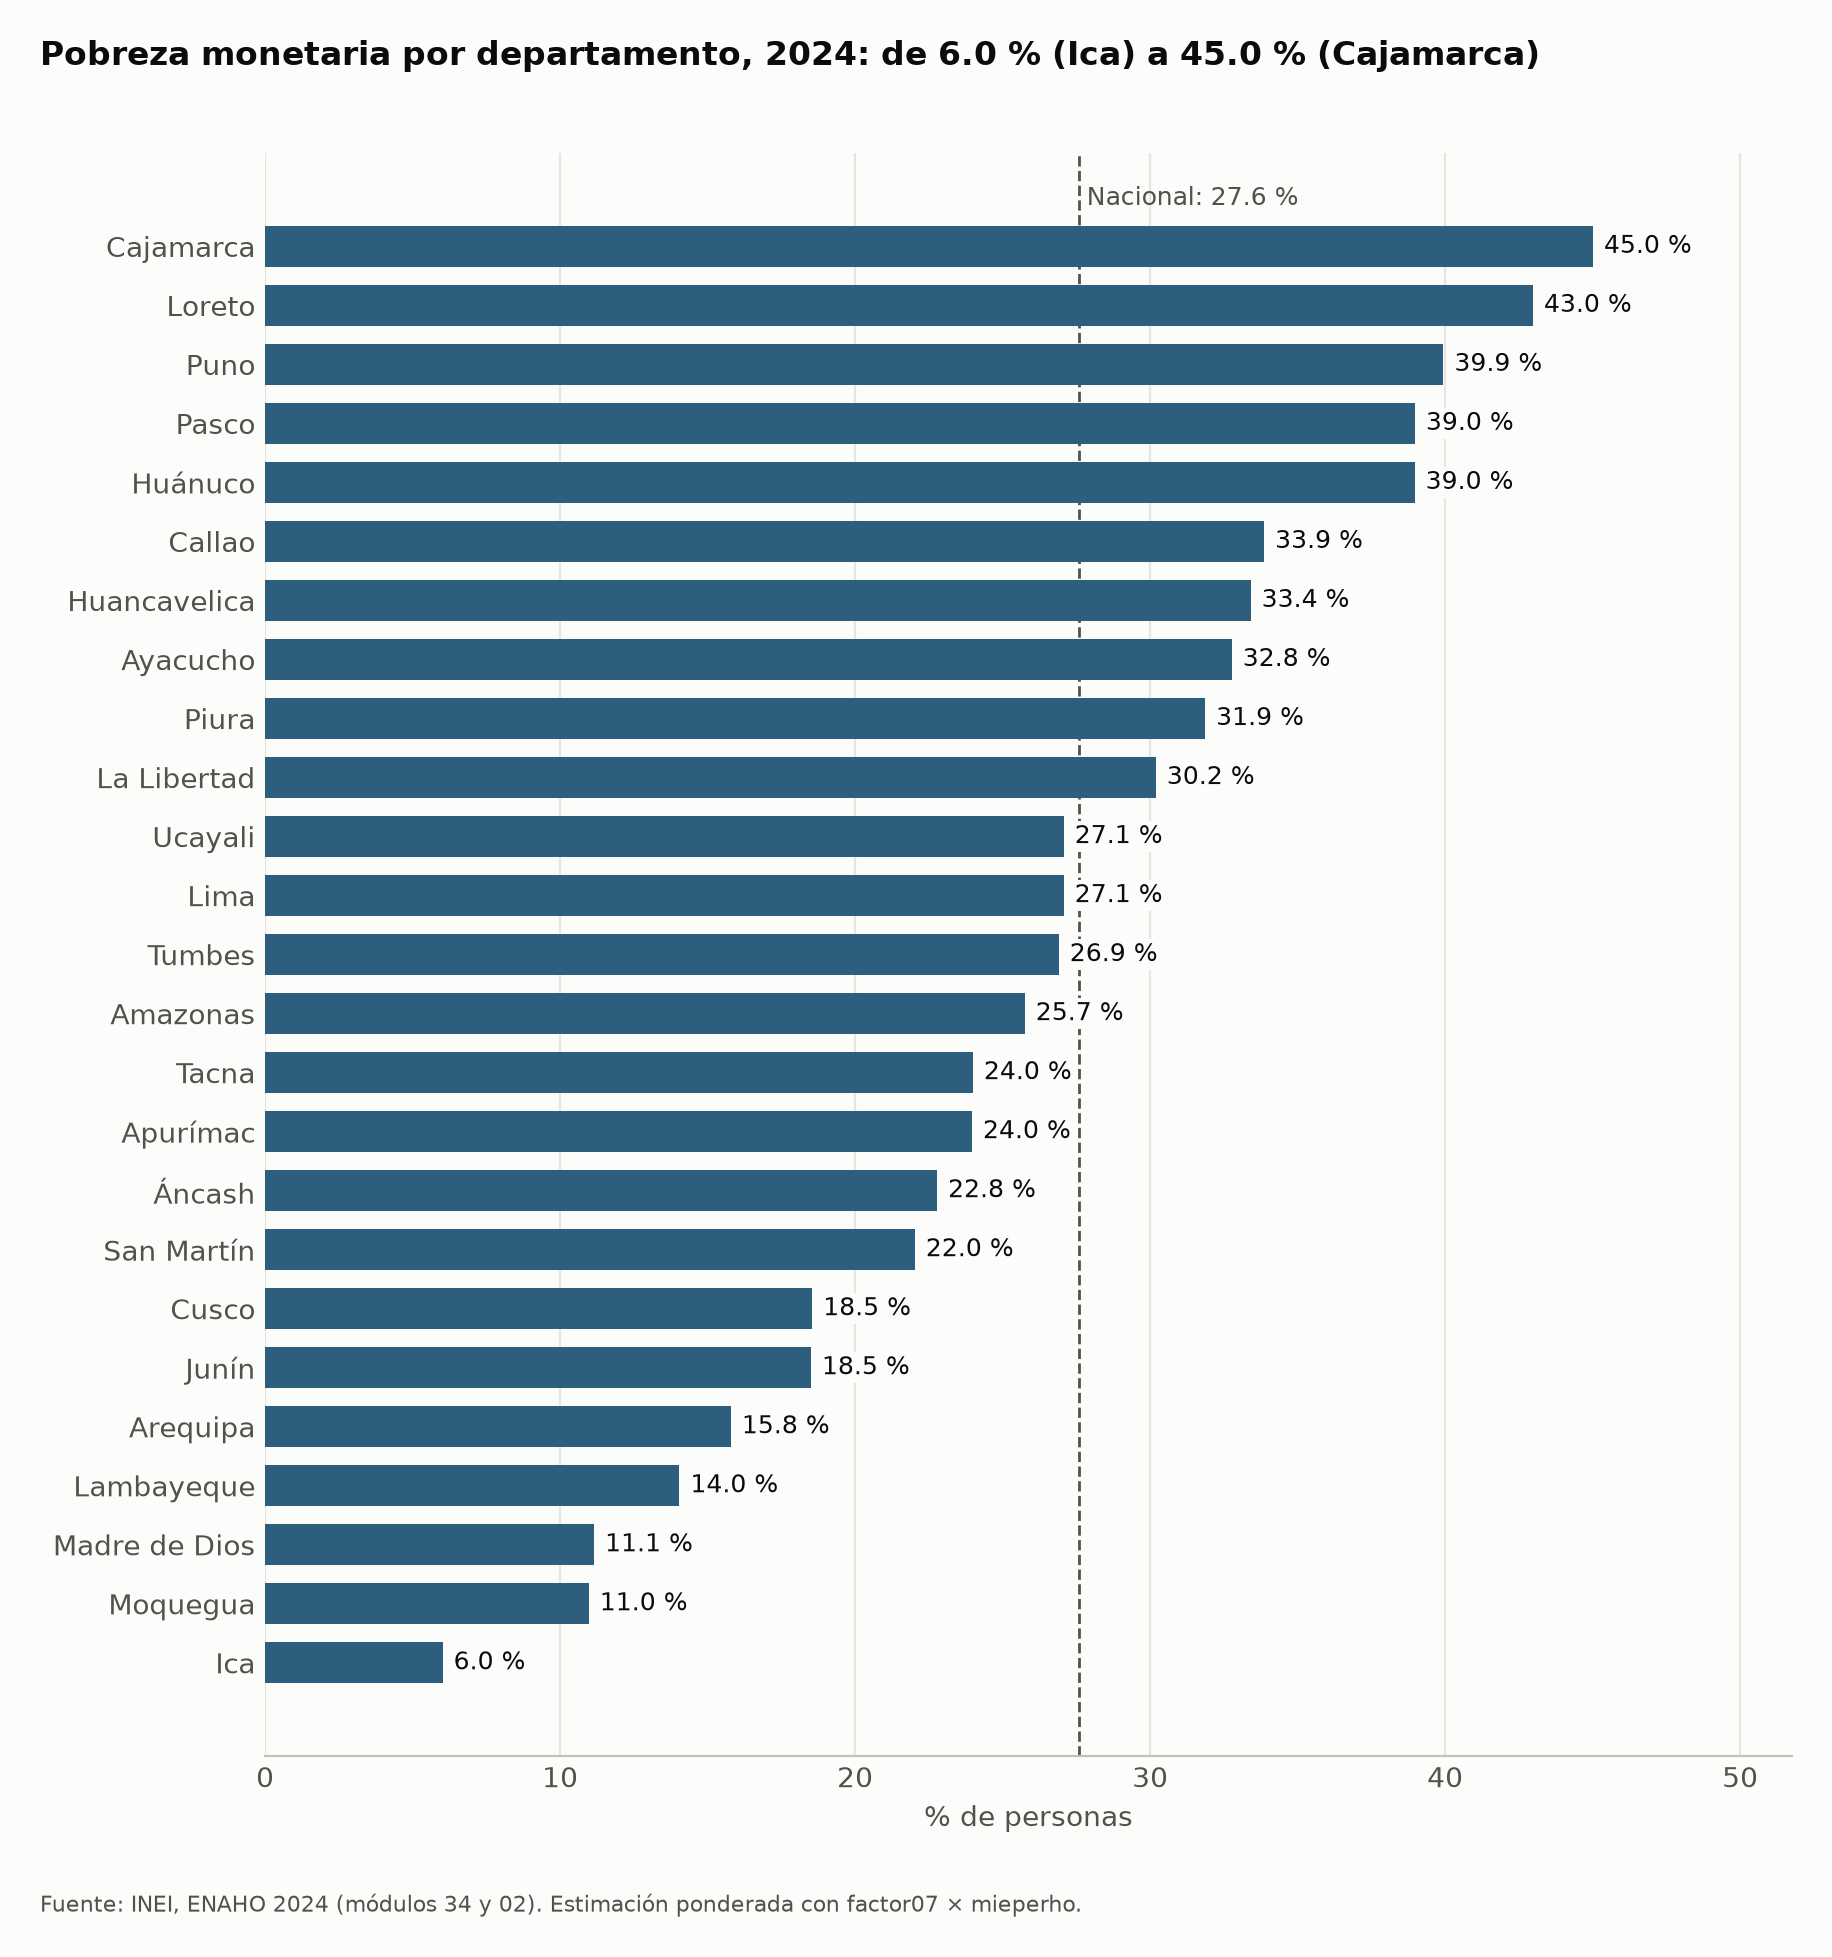

The data file committed next to this chart (first rows):
departamento, valor, poblacion
Ica, 6.01, 854203
Moquegua, 10.97, 198386
Madre de Dios, 11.15, 165992
Lambayeque, 14.04, 1349731
Arequipa, 15.78, 1421684
Junín, 18.5, 1450149
Cusco, 18.54, 1409467
San Martín, 22.02, 947446
Áncash, 22.77, 1212494
Apurímac, 23.96, 494188
Tacna, 23.99, 380755
Amazonas, 25.75, 442355
Tumbes, 26.9, 261959
Lima, 27.07, 11279908
Ucayali, 27.07, 558484
La Libertad, 30.19, 2080789
Piura, 31.86, 1988570
Ayacucho, 32.76, 775447
Huancavelica, 33.4, 543103
Callao, 33.86, 1142618
Huánuco, 38.96, 926653
Pasco, 38.97, 327776
Puno, 39.94, 1586886
Loreto, 42.97, 1129071
Cajamarca, 45.01, 1554586
